Run: headless pygame with SDL's dummy video driver; simulated clock (each Clock.tick advances the game by its frame time, no real sleeping); random seed 0; keys injected as events and as key.get_pressed() state; no mouse input.
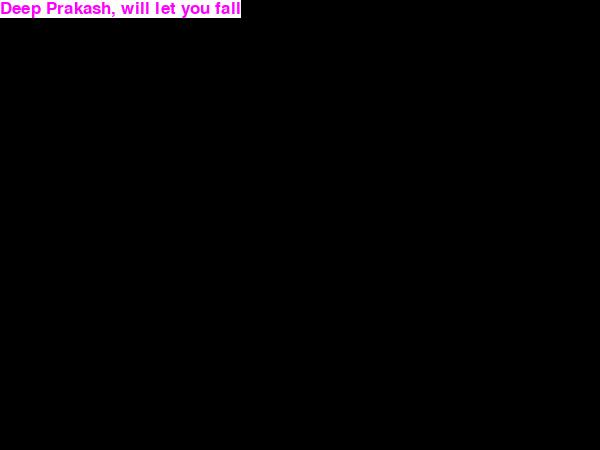
Frame 1 of 4 · flips 1–60 · no input
Frame 2 of 4 · flips 61–180 · tapped SPACE, RETURN · held RIGHT (→), D · screen unchanged from frame 1, image omitted
Frame 3 of 4 · flips 181–300 · held DOWN (↓), S · screen unchanged from frame 2, image omitted
Frame 4 of 4 · flips 301–420 · held LEFT (←), A, UP (↑), W · screen unchanged from frame 3, image omitted

The pygame program that drew these frames:

import pygame
import sys

pygame.init()

windowSize=(600,450)                         #simply a tuple
window = pygame.display.set_mode(windowSize) #to show a window having the window's size equal to windowSize tuple value, and store what is being returned in the variable named window

name=pygame.font.SysFont("Courier",25)       #creating the font for the text

text=name.render("Deep Prakash, will let you fall",1,(255,0,255),(255,255,255)) #paints the string with font defined in the name by pygame.font.sysFont()
                                                                       #1 here after the comma is the opacity of the string.
                                                                       #

while 1:
    for x in pygame.event.get():  #mouse event, .get() gets all the event
      if x.type == pygame.QUIT:   #if the event captured by pygame.event matches pygame.QUIT: sys.exit(), it closes the window
        sys.exit()                #sys.exit() is an window event that occurs when the mouse is clicked on cross button

    window.blit(text,(0,0))       #adding the string to the event at o,o position
    pygame.display.update()
